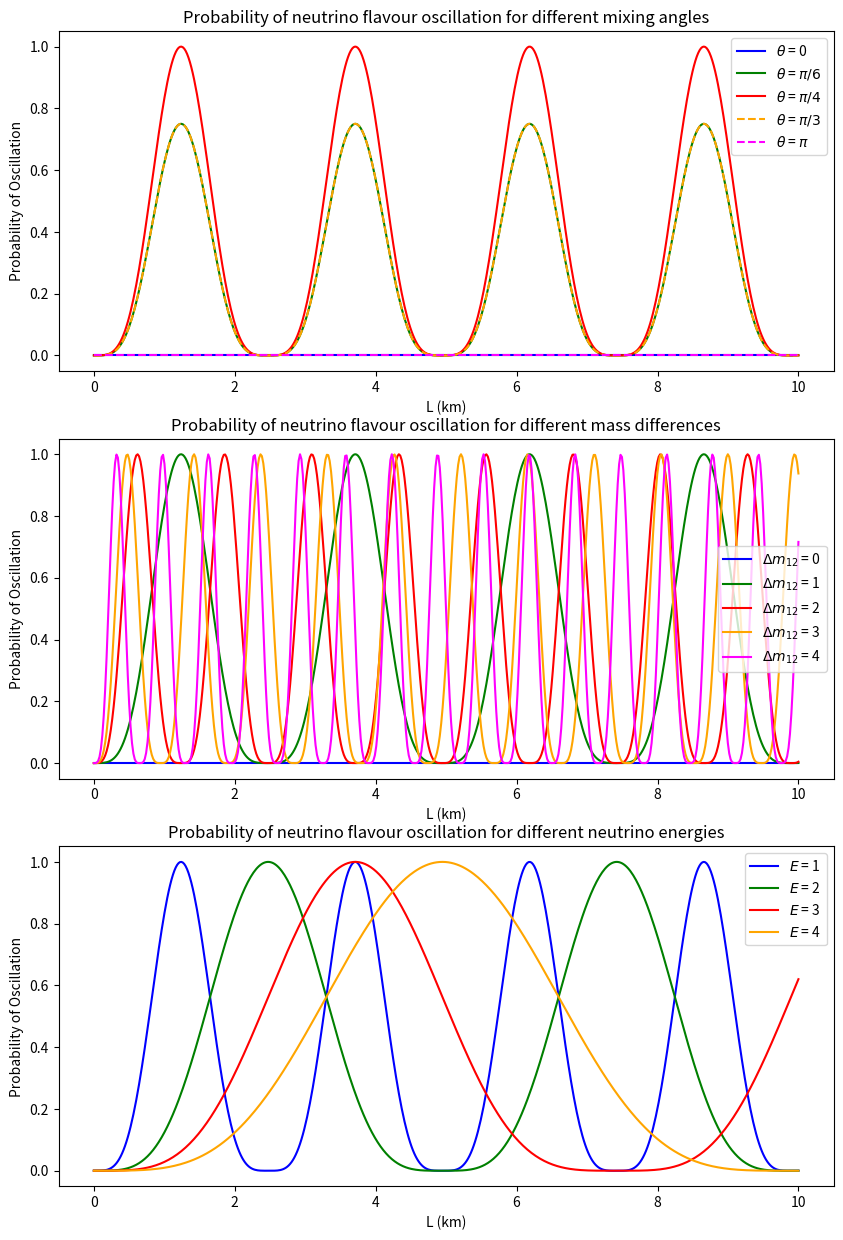

Reproduce this figure in Python. (Note: this script raises an exception after producing the figure.)
import numpy as np
import matplotlib.pyplot as plt
from pathlib import Path
import os

# Define the equation


def equation(L, mixing_angle, delta_mass, energy):

    # Energy of neutrino in GeV
    # Difference in the squares of reset mass energies of neutrino mass states in (eV)^2
    return (np.sin(2*mixing_angle)**2)*(np.sin(1.27*delta_mass**2*L/energy)**2)**2


# Generate x values
L_values = np.linspace(0, 10, 500)  # Generate 100 points from -10 to 10

# Plots for different mixing angles
mixing_angle_consts = np.array([0, np.pi/6, np.pi/4, np.pi/3, np.pi])
colours_mixing = ['blue', 'green', 'red', 'orange', 'magenta']
style_mixing = ['solid', 'solid', 'solid', 'dashed', 'dashed']
labels_mixing = [r'$\theta$ = 0', r'$\theta$ = $\pi/6$',
                 r'$\theta$ = $\pi/4$', r'$\theta$ = $\pi/3$', r'$\theta$ = $\pi$']
mixing_plots = []
for mixing_angle in mixing_angle_consts:
    plot_set = equation(L_values, mixing_angle, 1, 1)
    mixing_plots.append(plot_set)

# Plots for different difference in mass
delta_mass_consts = np.array([0, 1, 1.414, 1.616, 1.95])
colours_mass = ['blue', 'green', 'red', 'orange', 'magenta']
style_mass = ['solid', 'solid', 'solid', 'solid', 'solid']
labels_mass = [r'$\Delta m_{12}$ = 0', r'$\Delta m_{12}$ = 1',
               r'$\Delta m_{12}$ = 2', r'$\Delta m_{12}$ = 3', r'$\Delta m_{12}$ = 4']
mass_plots = []
for mass_diff in delta_mass_consts:
    plot_set = equation(L_values, np.pi/4, mass_diff, 1)
    mass_plots.append(plot_set)

# Plots for different different neutrino energies
energy_consts = np.array([1, 2, 3, 4])
colours_energy = ['blue', 'green', 'red', 'orange']
style_energy = ['solid', 'solid', 'solid', 'solid']
labels_energy = [r'$E$ = 1', r'$E$ = 2', r'$E$ = 3', r'$E$ = 4']
energy_plots = []
for energy in energy_consts:
    plot_set = equation(L_values, np.pi/4, 1, energy)
    energy_plots.append(plot_set)

# Final Plotting
fig, axs = plt.subplots(3, figsize=(10, 15))

# Mixing angles plot
for i, plot in enumerate(mixing_plots):
    axs[0].plot(L_values, plot, label=labels_mixing[i],
                color=colours_mixing[i], linestyle=style_mixing[i])
axs[0].set_xlabel('L (km)')
axs[0].set_ylabel('Probability of Oscillation')
axs[0].set_title('Probability of neutrino flavour oscillation for different mixing angles')
axs[0].legend()

# Mass difference plot
for i, plot in enumerate(mass_plots):
    axs[1].plot(L_values, plot, label=labels_mass[i],
                color=colours_mass[i], linestyle=style_mass[i])
axs[1].set_xlabel('L (km)')
axs[1].set_ylabel('Probability of Oscillation')
axs[1].set_title('Probability of neutrino flavour oscillation for different mass differences')
axs[1].legend()

# Neutrino energies plot
for i, plot in enumerate(energy_plots):
    axs[2].plot(L_values, plot, label=labels_energy[i],
                color=colours_energy[i], linestyle=style_energy[i])
axs[2].set_xlabel('L (km)')
axs[2].set_ylabel('Probability of Oscillation')
axs[2].set_title('Probability of neutrino flavour oscillation for different neutrino energies')
axs[2].legend()

# Saving the plot
dir_path = os.path.join(Path(__file__).parent, "Figures")
file_path = os.path.join(dir_path, "prob_neutrinostate_oscillation.png")
os.makedirs(dir_path, exist_ok=True)
plt.savefig(file_path)

# Show the plot
plt.show()
